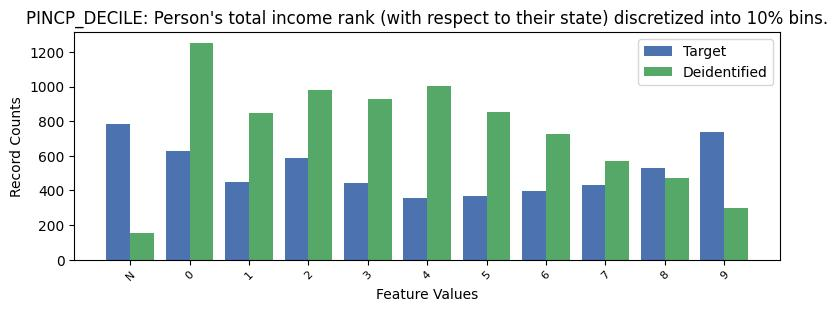

Data behind this chart, as committed beside it:
, PINCP_DECILE, count_target, count_deidentified
0, -1, 787, 155
1, 9, 736, 298
2, 0, 628, 1253
3, 2, 589, 979
4, 8, 530, 471
5, 1, 451, 849
6, 3, 441, 930
7, 7, 430, 572
8, 6, 396, 724
9, 5, 367, 853
10, 4, 357, 1004
